Run: headless pygame with SDL's dummy video driver; simulated clock (each Clock.tick advances the game by its frame time, no real sleeping); random seed 0; keys injected as events and as key.get_pressed() state; mouse plan: one left click at the window centre at the start of phase 2, then a move to the lower-right quarter at the start of phase 3.
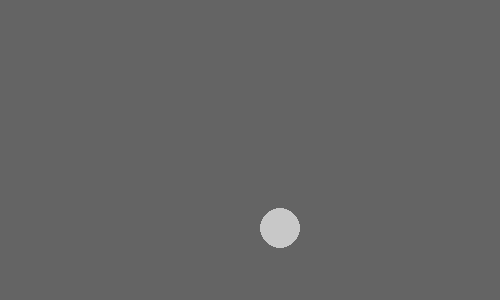
Frame 1 of 4 · flips 1–60 · no input
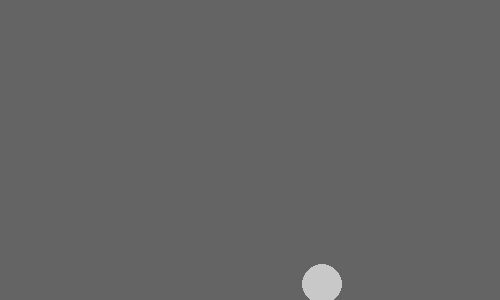
Frame 2 of 4 · flips 61–180 · clicked the window centre · tapped SPACE, RETURN · held RIGHT (→), D
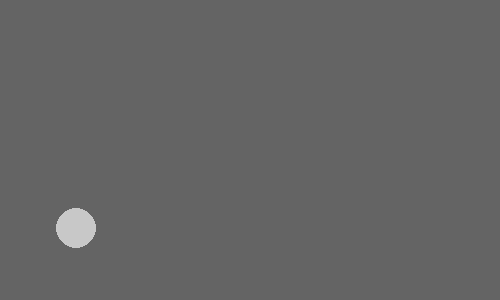
Frame 3 of 4 · flips 181–300 · moved the mouse to the lower-right quarter · held DOWN (↓), S
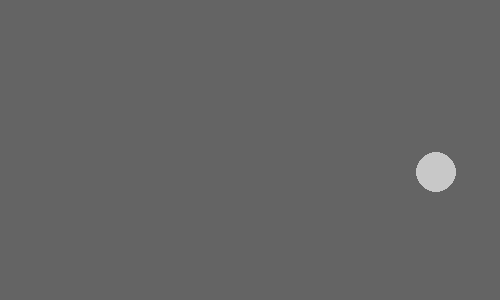
Frame 4 of 4 · flips 301–420 · held LEFT (←), A, UP (↑), W

The pygame program that drew these frames:

# Game 1 - Pop the bouncing ball
import pygame
import math

def distance (a, b):
    x = (a[0]-b[0])
    y = (a[1]-b[1])
    return math.sqrt(x*x+y*y)

dx = 3     # Speed in X direction
dy = 4     # Speed in Y direction
x = 100    # X position
y = 100    # Y position
radius = 20
pygame.init()
clock = pygame.time.Clock()
display = pygame.display.set_mode((500, 300), pygame.SRCALPHA, 32)
while True:
    clock.tick(30)                   # Make sure 1/30 second has passed
    for event in pygame.event.get():
        if event.type == pygame.MOUSEBUTTONDOWN:
            mouseX = event.pos[0]
            mouseY = event.pos[1]
            if distance((mouseX, mouseY), (x, y)) <= radius:
                x = 100  # X position
                y = 100  # Y position

    display.fill((100, 100, 100))    # Clear the screen
    x = x + dx                       # Move objects
    y = y + dy
    pygame.draw.circle (display, (200,200,200), (x,y), radius) # Draw the ball
    if (x< radius or x>500- radius): # Outside of the screen in x?
        dx = -dx                     # Change the motion direction in x
    if (y< radius) or (y>300- radius):  # Outside of the screen in y?
        dy = -dy                     # Change the motion direction in x


    pygame.display.update()          # Update the screen
